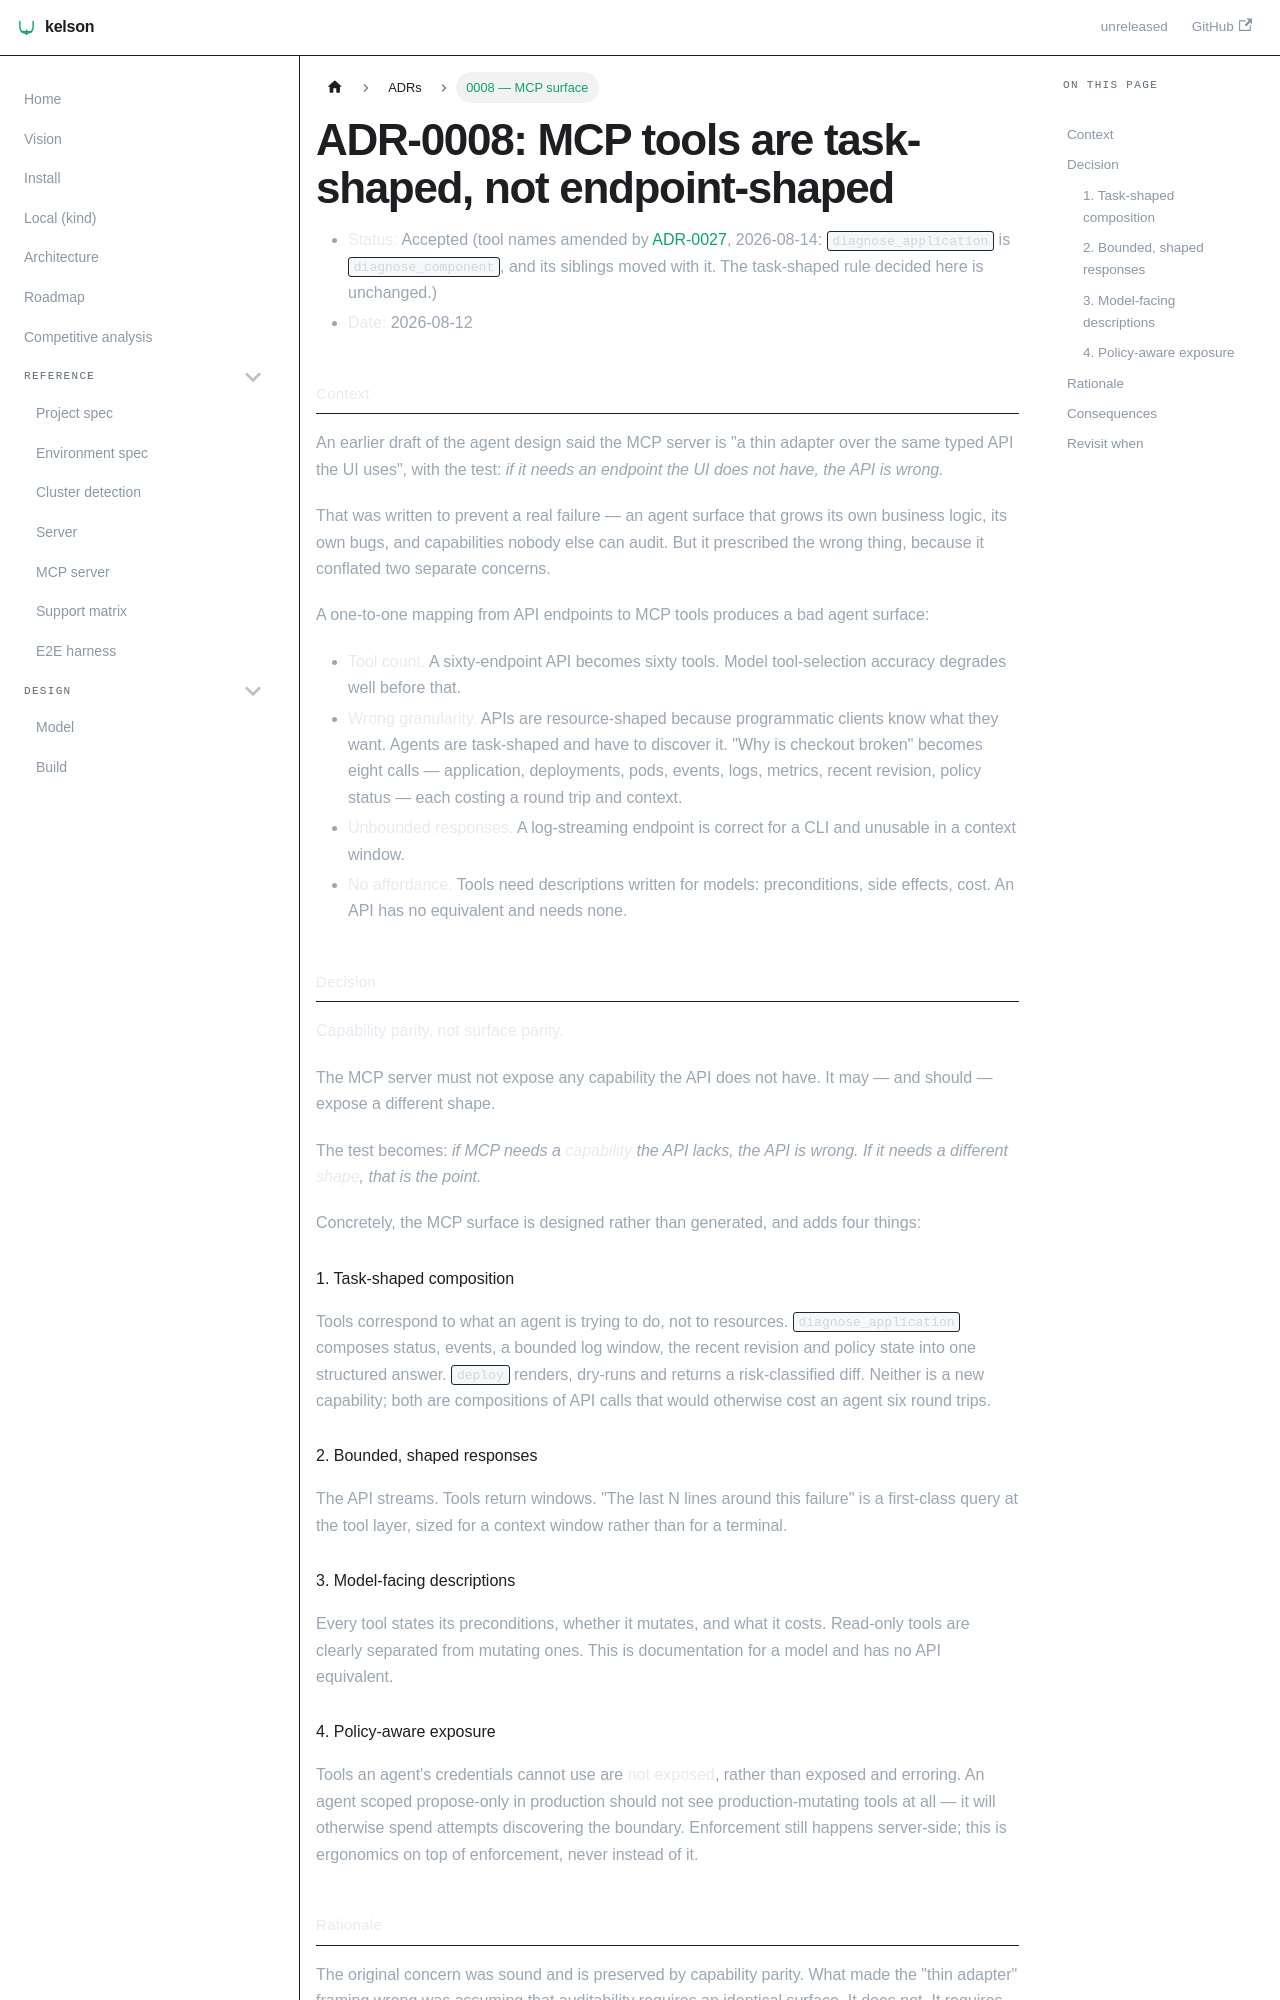

repository: dafrie/kelson · page: adr/0008-mcp-surface/index.html · generator: docusaurus

# ADR-0008: MCP tools are task-shaped, not endpoint-shaped

- **Status:** Accepted (tool names amended by [ADR-0027](0027-finish-the-component-rename.md),
  2026-08-14: `diagnose_application` is `diagnose_component`, and its siblings moved with it. The
  task-shaped rule decided here is unchanged.)
- **Date:** 2026-08-12

## Context

An earlier draft of the agent design said the MCP server is "a thin adapter over the same typed API the
UI uses", with the test: *if it needs an endpoint the UI does not have, the API is wrong.*

That was written to prevent a real failure — an agent surface that grows its own business logic, its own
bugs, and capabilities nobody else can audit. But it prescribed the wrong thing, because it conflated two
separate concerns.

A one-to-one mapping from API endpoints to MCP tools produces a bad agent surface:

- **Tool count.** A sixty-endpoint API becomes sixty tools. Model tool-selection accuracy degrades well
  before that.
- **Wrong granularity.** APIs are resource-shaped because programmatic clients know what they want.
  Agents are task-shaped and have to discover it. "Why is checkout broken" becomes eight calls —
  application, deployments, pods, events, logs, metrics, recent revision, policy status — each costing a
  round trip and context.
- **Unbounded responses.** A log-streaming endpoint is correct for a CLI and unusable in a context window.
- **No affordance.** Tools need descriptions written for models: preconditions, side effects, cost. An API
  has no equivalent and needs none.

## Decision

**Capability parity, not surface parity.**

The MCP server must not expose any capability the API does not have. It may — and should — expose a
different shape.

The test becomes: *if MCP needs a **capability** the API lacks, the API is wrong. If it needs a different
**shape**, that is the point.*

Concretely, the MCP surface is designed rather than generated, and adds four things:

### 1. Task-shaped composition
Tools correspond to what an agent is trying to do, not to resources. `diagnose_application` composes
status, events, a bounded log window, the recent revision and policy state into one structured answer.
`deploy` renders, dry-runs and returns a risk-classified diff. Neither is a new capability; both are
compositions of API calls that would otherwise cost an agent six round trips.

### 2. Bounded, shaped responses
The API streams. Tools return windows. "The last N lines around this failure" is a first-class query at
the tool layer, sized for a context window rather than for a terminal.

### 3. Model-facing descriptions
Every tool states its preconditions, whether it mutates, and what it costs. Read-only tools are clearly
separated from mutating ones. This is documentation for a model and has no API equivalent.
